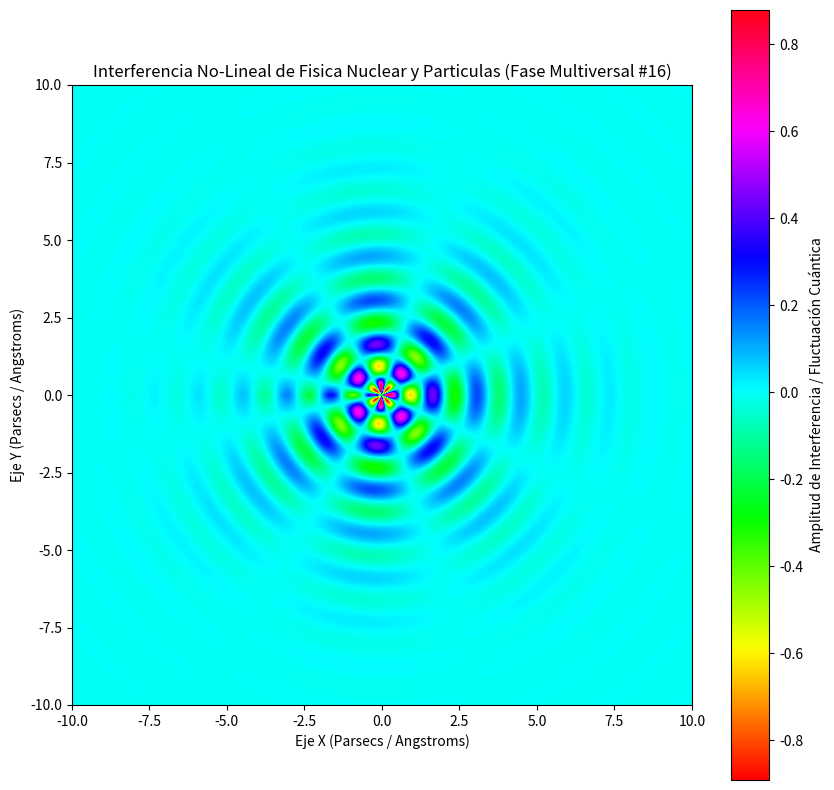

Python code for this plot:
%matplotlib inline
# Simulación Multiversal: Fisica Nuclear y Particulas - Variante 16
import numpy as np
import matplotlib.pyplot as plt

# Parámetros Físicos No-Lineales
omega_1 = 4.407
omega_2 = 3.748
lambda_decay = 0.49
phase_shift = 0.499

x = np.linspace(-10, 10, 800)
y = np.linspace(-10, 10, 800)
X, Y = np.meshgrid(x, y)

# Dinámica de Fluidos / Campos Tensor-Escalares (Fase Multiversal)
R = np.sqrt(X**2 + Y**2) + 1e-5
Z = (np.sin(omega_1 * R + phase_shift) * np.cos(omega_2 * np.arctan2(Y, X))) * np.exp(-lambda_decay * R)

plt.figure(figsize=(10, 10))
plt.imshow(Z, cmap='hsv', extent=[-10, 10, -10, 10], origin='lower')
plt.colorbar(label='Amplitud de Interferencia / Fluctuación Cuántica')
plt.title(r'Interferencia No-Lineal de Fisica Nuclear y Particulas (Fase Multiversal #16)')
plt.xlabel('Eje X (Parsecs / Angstroms)')
plt.ylabel('Eje Y (Parsecs / Angstroms)')
plt.show()
